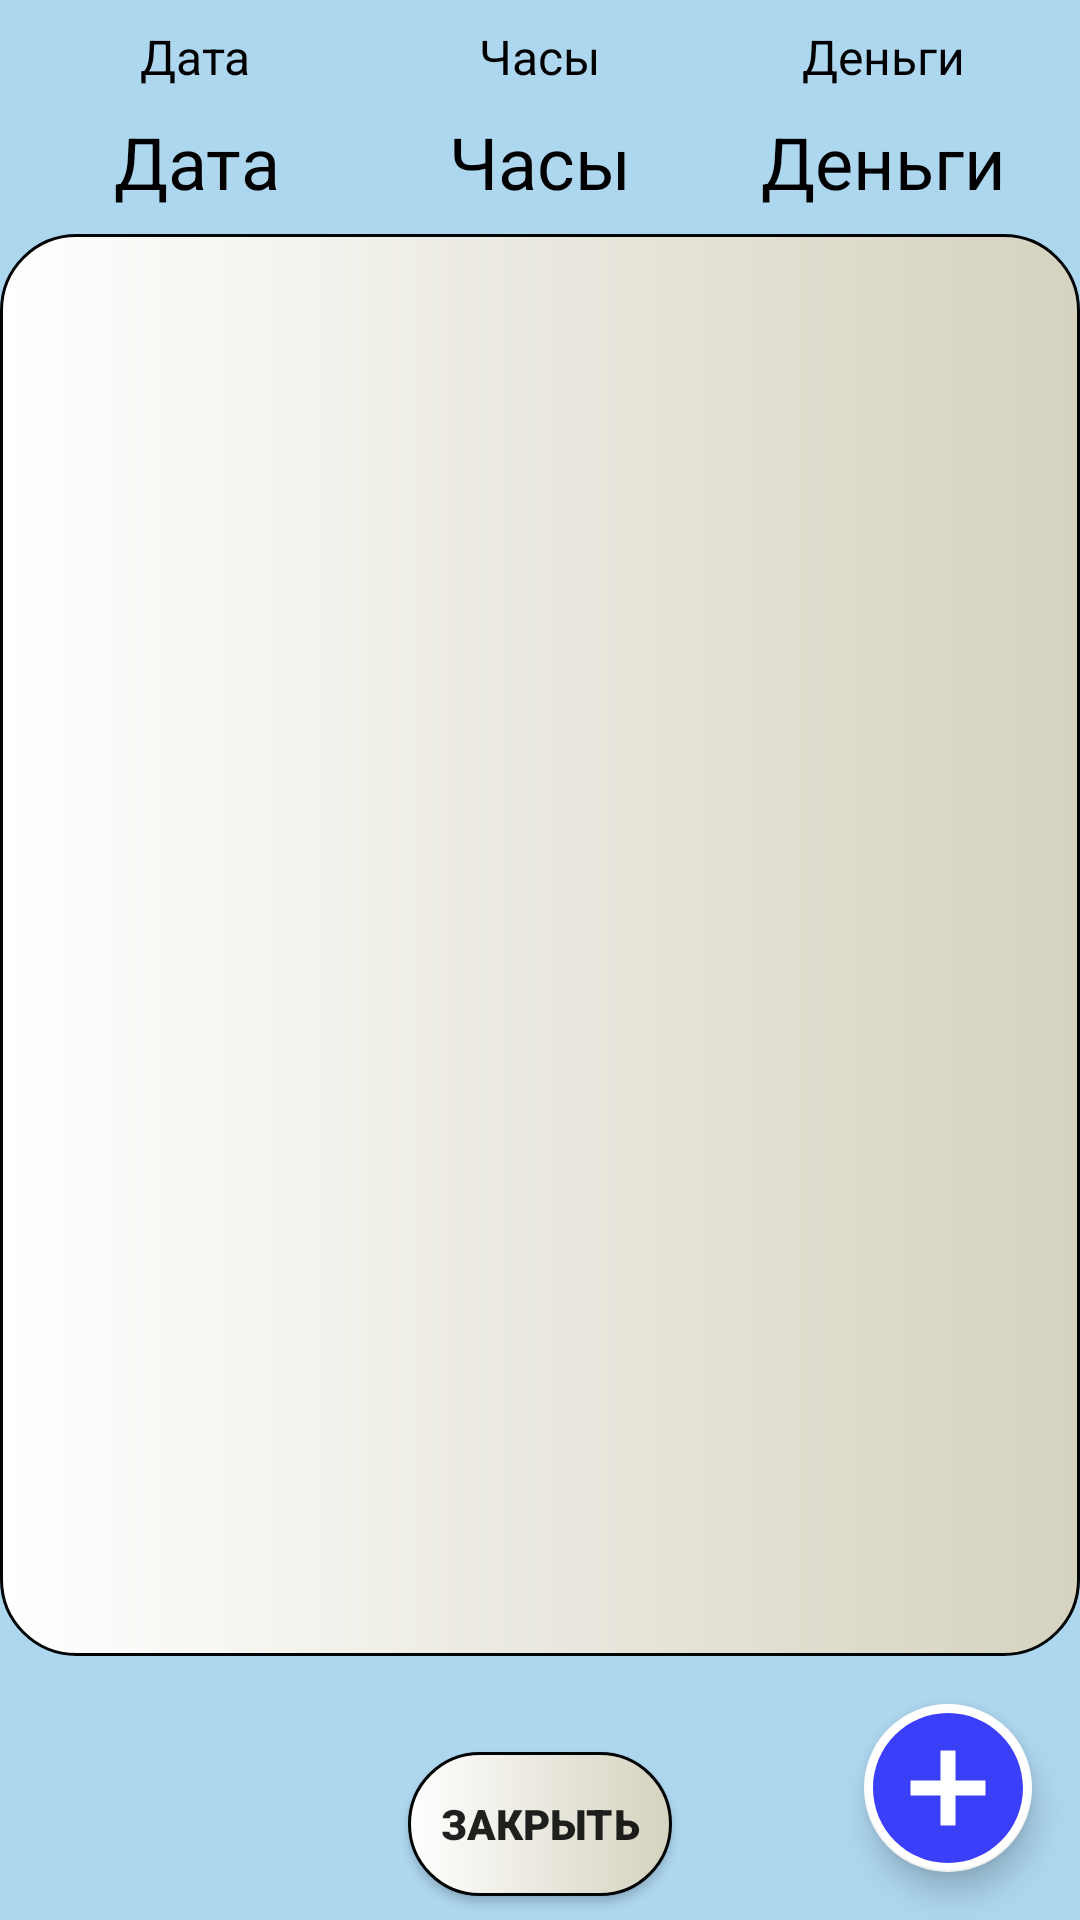

Layout XML and referenced resources for this Android screen:
<!-- AndroidManifest.xml: application theme AppTheme -->
<!-- res/layout/activity_workday_edit.xml -->
<?xml version="1.0" encoding="utf-8"?>
<android.support.constraint.ConstraintLayout xmlns:android="http://schemas.android.com/apk/res/android"
    xmlns:app="http://schemas.android.com/apk/res-auto"
    xmlns:tools="http://schemas.android.com/tools"
    android:layout_width="match_parent"
    android:layout_height="match_parent"


    android:background="@color/colorBackground">

    <Button
        android:id="@+id/buttonEwClose"
        style="@style/MyButtonStyle"
        android:layout_width="wrap_content"
        android:layout_height="wrap_content"
        android:layout_marginBottom="8dp"
        android:background="@drawable/layout_bg"
        android:text="@string/close"
        app:layout_constraintBottom_toBottomOf="parent"
        app:layout_constraintEnd_toEndOf="parent"
        app:layout_constraintStart_toStartOf="parent" />

    <LinearLayout
        android:id="@+id/linearLayout"
        android:layout_width="match_parent"
        android:layout_height="wrap_content"
        android:orientation="horizontal"

        android:padding="8dp"
        app:layout_constraintEnd_toEndOf="parent"
        app:layout_constraintStart_toStartOf="parent"
        app:layout_constraintTop_toTopOf="parent">

        <LinearLayout
            android:layout_width="0dp"
            android:layout_height="match_parent"
            android:layout_weight="0.3"
            android:gravity="center_horizontal"
            android:orientation="vertical">

            <TextView

                style="@style/MyTextViewMediumStyle"
                android:layout_width="wrap_content"
                android:layout_height="wrap_content"
                android:text="@string/date" />

            <TextView
                android:id="@+id/textViewEwDate"
                style="@style/MyTextViewBigStyle"
                android:layout_width="wrap_content"
                android:layout_height="match_parent"
                android:layout_marginTop="8dp"
                android:gravity="center_horizontal|center_vertical"
                android:text="@string/date" />
        </LinearLayout>

        <LinearLayout
            android:layout_width="0dp"
            android:layout_height="match_parent"
            android:layout_weight="0.3"

            android:gravity="center_horizontal"
            android:orientation="vertical">

            <TextView

                style="@style/MyTextViewMediumStyle"
                android:layout_width="wrap_content"
                android:layout_height="wrap_content"
                android:text="@string/hours" />

            <TextView
                android:id="@+id/textViewEwHours"
                style="@style/MyTextViewBigStyle"
                android:layout_width="wrap_content"
                android:layout_height="wrap_content"
                android:layout_marginTop="8dp"
                android:text="@string/hours"

                />
        </LinearLayout>

        <LinearLayout
            android:layout_width="0dp"
            android:layout_height="match_parent"
            android:layout_weight="0.3"
            android:gravity="center_horizontal"
            android:orientation="vertical">

            <TextView

                style="@style/MyTextViewMediumStyle"
                android:layout_width="wrap_content"
                android:layout_height="wrap_content"
                android:text="@string/salary" />

            <TextView
                android:id="@+id/textViewEwMoney"
                style="@style/MyTextViewBigStyle"
                android:layout_width="wrap_content"
                android:layout_height="wrap_content"
                android:layout_marginTop="8dp"
                android:text="@string/salary"

                />

        </LinearLayout>
    </LinearLayout>

    <android.support.design.widget.FloatingActionButton
        android:id="@+id/fabAddJob"
        android:layout_width="wrap_content"
        android:layout_height="wrap_content"
        android:layout_gravity="end|bottom"
        android:layout_margin="16dp"
        android:layout_marginEnd="16dp"
        android:layout_marginRight="16dp"
        android:layout_marginBottom="16dp"
        android:contentDescription=""

        app:srcCompat="@drawable/ic_add_circle_24dp"
        app:backgroundTint="@android:color/background_light"
        app:fabSize="auto"
        app:layout_constraintBottom_toBottomOf="parent"
        app:layout_constraintEnd_toEndOf="parent"
        app:maxImageSize="60dp" />

    <android.support.v7.widget.RecyclerView
        android:id="@+id/recyclerEditWorkDay"
        android:layout_width="match_parent"
        android:layout_height="0dp"
        android:layout_marginBottom="16dp"
        android:background="@drawable/layout_bg"
        app:layout_constraintBottom_toTopOf="@+id/fabAddJob"
        app:layout_constraintEnd_toEndOf="parent"
        app:layout_constraintStart_toStartOf="parent"
        app:layout_constraintTop_toBottomOf="@+id/linearLayout" />

</android.support.constraint.ConstraintLayout>
<!-- resources referenced by this layout -->
<resources>
  <color name="colorBackground">#F0A8D4EE</color>
  <!-- drawable ic_add_circle_24dp (drawable) -->
  <vector android:height="50dp" android:tint="#3A3FFA"
      android:viewportHeight="24.0" android:viewportWidth="24.0"
      android:width="50dp" xmlns:android="http://schemas.android.com/apk/res/android">
      <path android:fillColor="#FF000000" android:pathData="M12,2C6.48,2 2,6.48 2,12s4.48,10 10,10 10,-4.48 10,-10S17.52,2 12,2zM17,13h-4v4h-2v-4L7,13v-2h4L11,7h2v4h4v2z"/>
  </vector>
  <!-- drawable layout_bg (drawable) -->
  <?xml version="1.0" encoding="UTF-8"?>
  <shape xmlns:android="http://schemas.android.com/apk/res/android">
  
      <gradient
          android:startColor="#FFFFFF"
          android:endColor="#D5D2BF"
          android:angle="0"/>
      <stroke android:width="1dp" android:color="#000405" />
      <corners android:radius="25dp"/>
      <item >
          <shape android:shape="rectangle">
              <solid android:color="#000000" />
          </shape>
      </item>
  
  
  </shape>
  <string name="close">Закрыть</string>
  <string name="date">Дата</string>
  <string name="hours">Часы</string>
  <string name="salary">Деньги</string>
  <style name="MyButtonStyle">
  
          <item name="android:background">@drawable/layout_bg</item>
          <item name="android:fontFamily">sans-serif-black</item>
          <item name="android:padding">10dp</item>
      </style>
  <style name="MyTextViewBigStyle">
  
          <item name="android:fontFamily">sans-serif</item>
          <item name="android:textColor">@android:color/black</item>
          <item name="android:textSize">24dp</item>
  
      </style>
  <style name="MyTextViewMediumStyle">
  
          <item name="android:fontFamily">sans-serif</item>
          <item name="android:textColor">@android:color/black</item>
          <item name="android:textSize">16dp</item>
  
      </style>
  <style name="AppTheme" parent="Theme.AppCompat.Light.DarkActionBar">
          
          <item name="colorPrimary">@color/colorPrimary</item>
          <item name="colorPrimaryDark">@color/colorPrimaryDark</item>
          <item name="colorAccent">@color/colorAccent</item>
  
  
      </style>
  <color name="colorPrimary">#1E305C</color>
  <color name="colorPrimaryDark">#071724</color>
  <color name="colorAccent">#DA0F0F</color>
</resources>
